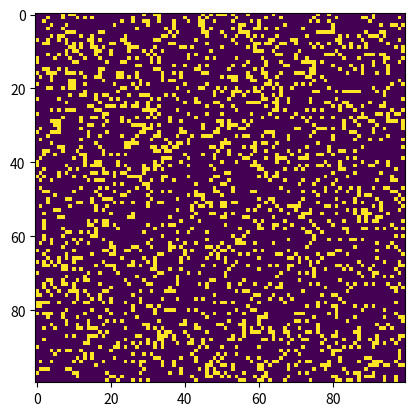

The script that saved this image:
import sys, argparse
import numpy as np
import matplotlib.pyplot as plt 
import matplotlib.animation as animation

ON = 255
OFF = 0
vals = [ON, OFF]

def randomGrid(N):
    """returns a grid of NxN random values"""
    return np.random.choice(vals, N*N, p=[0.2, 0.8]).reshape(N, N)

def addGlider(i, j, grid):
    """adds a glider with top left cell at (i, j)"""
    glider = np.array([[0,    0, 255], 
                       [255,  0, 255], 
                       [0,  255, 255]])
    grid[i:i+3, j:j+3] = glider

# def addGosperGliderGun(i, j, grid):
#     """adds a Gosper Glider Gun with top left cell at (i, j)"""
#     gun = np.zeros(11*38).reshape(11, 38)

#     gun[5][1] = gun[5][2] = 255
#     gun[6][1] = gun[6][2] = 255

#     gun[3][13] = gun[3][14] = 255
#     gun[4][12] = gun[4][16] = 255
#     gun[5][11] = gun[5][17] = 255
#     gun[6][11] = gun[6][15] = gun[6][17] = gun[6][18] = 255
#     gun[7][11] = gun[7][17] = 255
#     gun[8][12] = gun[8][16] = 255
#     gun[9][13] = gun[9][14] = 255

#     gun[1][25] = 255
#     gun[2][23] = gun[2][25] = 255
#     gun[3][21] = gun[3][22] = 255
#     gun[4][21] = gun[4][22] = 255
#     gun[5][21] = gun[5][22] = 255
#     gun[6][23] = gun[6][25] = 255
#     gun[7][25] = 255

#     gun[3][35] = gun[3][36] = 255
#     gun[4][35] = gun[4][36] = 255

#     grid[i:i+11, j:j+38] = gun

def update(frameNum, img, grid, N):
    # copy grid since we require 8 neighbors for calculation
    # and we go line by line 
    newGrid = grid.copy()
    for i in range(N):
        for j in range(N):
            # compute 8-neghbor sum
            # using toroidal boundary conditions - x and y wrap around 
            # so that the simulaton takes place on a toroidal surface.
            total = int((grid[i, (j-1)%N] + grid[i, (j+1)%N] + 
                         grid[(i-1)%N, j] + grid[(i+1)%N, j] + 
                         grid[(i-1)%N, (j-1)%N] + grid[(i-1)%N, (j+1)%N] + 
                         grid[(i+1)%N, (j-1)%N] + grid[(i+1)%N, (j+1)%N])/255)
            # apply Conway's rules
            if grid[i, j]  == ON:
                if (total < 2) or (total > 3):
                    newGrid[i, j] = OFF
            else:
                if total == 3:
                    newGrid[i, j] = ON
    # update data
    img.set_data(newGrid)
    grid[:] = newGrid[:]
    return img,

# main() function
def main():
    # Command line args are in sys.argv[1], sys.argv[2] ..
    # sys.argv[0] is the script name itself and can be ignored
    # parse arguments
    parser = argparse.ArgumentParser(description="Runs Conway's Game of Life simulation.")
  # add arguments
    parser.add_argument('--grid-size', dest='N', required=False)
    parser.add_argument('--mov-file', dest='movfile', required=False)
    parser.add_argument('--interval', dest='interval', required=False)
    parser.add_argument('--glider', action='store_true', required=False)
    parser.add_argument('--gosper', action='store_true', required=False)
    args = parser.parse_args()
    
    # set grid size
    N = 100
    if args.N and int(args.N) > 8:
        N = int(args.N)
        
    # set animation update interval
    updateInterval = 50
    if args.interval:
        updateInterval = int(args.interval)

    # declare grid
    grid = np.array([])
    # check if "glider" demo flag is specified
    if args.glider:
        grid = np.zeros(N*N).reshape(N, N)
        addGlider(1, 1, grid)
    else:
        #populate grid 
        grid = randomGrid(N)
    # elif args.gosper:
    #     grid = np.zeros(N*N).reshape(N, N)
    #     addGosperGliderGun(10, 10, grid)
    # else:
    #     # populate grid with random on/off - more off than on
    #     grid = randomGrid(N)

    # set up animation
    fig, ax = plt.subplots()
    img = ax.imshow(grid, interpolation='nearest')
    ani = animation.FuncAnimation(fig, update, fargs=(img, grid, N, ),
                                  frames = 10,
                                  interval=updateInterval,
                                  save_count=50)

    # # of frames? 
    # set output file
    if args.movfile:
        ani.save(args.movfile, fps=30, extra_args=['-vcodec', 'libx264'])

    plt.show()

# call main
if __name__ == '__main__':
    main()
